Run: headless pygame with SDL's dummy video driver; simulated clock (each Clock.tick advances the game by its frame time, no real sleeping); random seed 0; keys injected as events and as key.get_pressed() state; no mouse input.
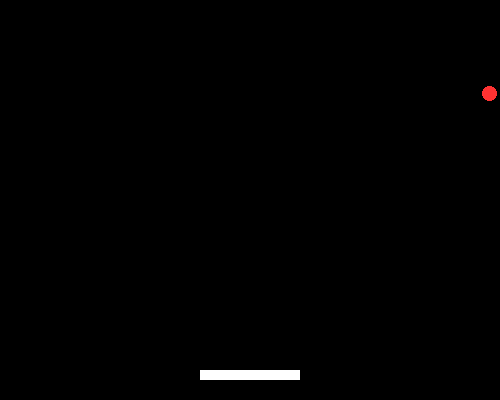
Frame 1 of 2 · flips 1–60 · no input
Frame 2 of 2 · flips 61–180 · tapped SPACE, RETURN · held RIGHT (→), D (game ended) · screen unchanged from frame 1, image omitted

The pygame program that drew these frames:

import pygame

pygame.init()
t = pygame.display.set_mode((500, 400))
c = pygame.time.Clock()
px, bx, by, dx, dy, pts = 200, 250, 150, 4, -4, 0

while True:
    if pygame.event.peek(pygame.QUIT): break
    
    k = pygame.key.get_pressed()
    px += (k[pygame.K_RIGHT] - k[pygame.K_LEFT]) * 6
    px = max(0, min(400, px))  # Limita raquete na tela
    
    bx += dx; by += dy
    if bx <= 0 or bx >= 485: dx *= -1
    if by <= 0: dy *= -1
    
    r_bola = pygame.Rect(bx, by, 15, 15)
    r_raquete = pygame.Rect(px, 370, 100, 10)
    
    if r_bola.colliderect(r_raquete) and dy > 0:
        dy *= -1
        pts += 1
        
    if by > 400:  # Game over / reseta
        bx, by, dy, pts = 250, 150, -4, 0

    t.fill((0, 0, 0))
    pygame.draw.rect(t, (255, 255, 255), r_raquete)
    pygame.draw.ellipse(t, (255, 50, 50), r_bola)
    pygame.display.flip()
    c.tick(60)

pygame.quit()
